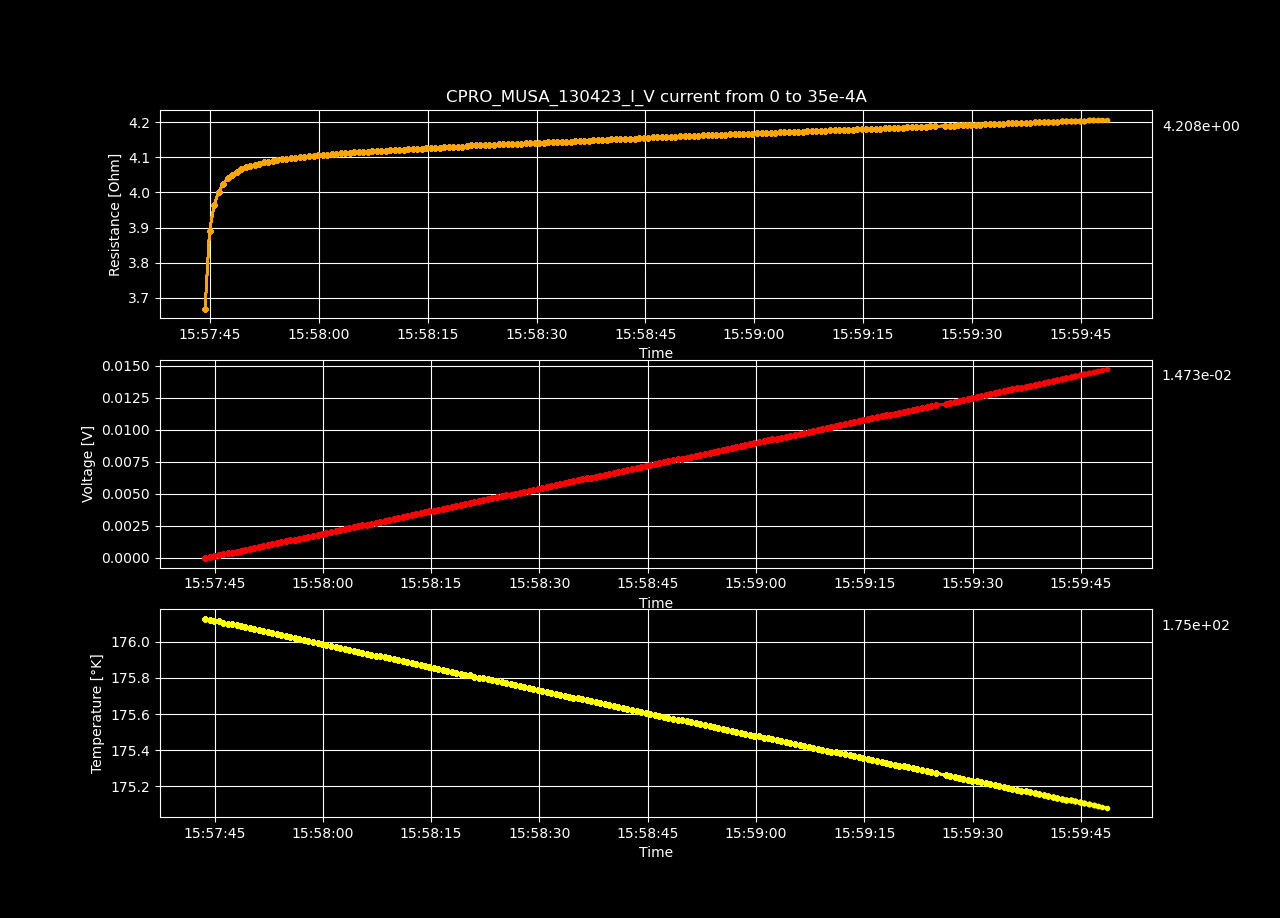

The table this chart was drawn from, first rows:
Datetime, Temperature [K], Voltage [V], Resistance [𝛀], Current Source [A], Electric Field [V/cm], Restivity [𝛀 cm], Current Density [A/cm2]
2023-04-13 15:57:43.694996, 176.1, -7.78329425e-06, -inf, 0.0, -0.0002402, -inf, 0.0
2023-04-13 15:57:44.318894, 176.1, 6.4523965e-05, 3.669, 1.7587939698492464e-05, 0.001991, 2.587, 0.0007697
2023-04-13 15:57:44.929937, 176.1, 0.0001368, 3.89, 3.517587939698493e-05, 0.004223, 2.743, 0.001539
2023-04-13 15:57:45.564033, 176.1, 0.0002092, 3.964, 5.2763819095477394e-05, 0.006456, 2.796, 0.002309
2023-04-13 15:57:46.183810, 176.1, 0.0002815, 4.001, 7.035175879396985e-05, 0.008688, 2.822, 0.003079
2023-04-13 15:57:46.799701, 176.1, 0.0003539, 4.024, 8.793969849246232e-05, 0.01092, 2.838, 0.003849
2023-04-13 15:57:47.417211, 176.1, 0.0004264, 4.041, 0.0001055, 0.01316, 2.85, 0.004618
2023-04-13 15:57:48.047082, 176.1, 0.0004986, 4.05, 0.0001231, 0.01539, 2.856, 0.005388
2023-04-13 15:57:48.663931, 176.1, 0.0005711, 4.059, 0.0001407, 0.01763, 2.862, 0.006158
2023-04-13 15:57:49.291218, 176.1, 0.0006436, 4.066, 0.0001583, 0.01986, 2.867, 0.006927
2023-04-13 15:57:49.914127, 176.1, 0.0007161, 4.072, 0.0001759, 0.0221, 2.871, 0.007697
2023-04-13 15:57:50.523097, 176.1, 0.0007885, 4.075, 0.0001935, 0.02434, 2.874, 0.008467
2023-04-13 15:57:51.162626, 176.1, 0.000861, 4.079, 0.0002111, 0.02657, 2.877, 0.009237
2023-04-13 15:57:51.773457, 176.1, 0.0009335, 4.083, 0.0002286, 0.02881, 2.879, 0.01001
2023-04-13 15:57:52.402894, 176.1, 0.001006, 4.086, 0.0002462, 0.03105, 2.882, 0.01078
2023-04-13 15:57:53.020575, 176, 0.001078, 4.088, 0.0002638, 0.03328, 2.883, 0.01155
2023-04-13 15:57:53.659368, 176, 0.001151, 4.09, 0.0002814, 0.03553, 2.885, 0.01232
2023-04-13 15:57:54.275729, 176, 0.001224, 4.093, 0.000299, 0.03777, 2.886, 0.01309
2023-04-13 15:57:54.889545, 176, 0.001296, 4.095, 0.0003166, 0.04001, 2.888, 0.01385
2023-04-13 15:57:55.513194, 176, 0.001369, 4.096, 0.0003342, 0.04225, 2.889, 0.01462
2023-04-13 15:57:56.136160, 176, 0.001442, 4.098, 0.0003518, 0.04449, 2.89, 0.01539
2023-04-13 15:57:56.763857, 176, 0.001514, 4.1, 0.0003693, 0.04673, 2.891, 0.01616
2023-04-13 15:57:57.366802, 176, 0.001587, 4.101, 0.0003869, 0.04898, 2.892, 0.01693
2023-04-13 15:57:58.000632, 176, 0.001659, 4.102, 0.0004045, 0.05121, 2.893, 0.0177
2023-04-13 15:57:58.635874, 176, 0.001732, 4.103, 0.0004221, 0.05346, 2.894, 0.01847
2023-04-13 15:57:59.286678, 176, 0.001805, 4.105, 0.0004397, 0.05571, 2.895, 0.01924
2023-04-13 15:57:59.894019, 176, 0.001878, 4.106, 0.0004573, 0.05796, 2.896, 0.02001
2023-04-13 15:58:00.506866, 176, 0.00195, 4.107, 0.0004749, 0.0602, 2.897, 0.02078
2023-04-13 15:58:01.142174, 176, 0.002023, 4.108, 0.0004925, 0.06244, 2.897, 0.02155
2023-04-13 15:58:01.767705, 176, 0.002096, 4.109, 0.0005101, 0.06469, 2.898, 0.02232
2023-04-13 15:58:02.390784, 176, 0.002169, 4.11, 0.0005276, 0.06694, 2.899, 0.02309
2023-04-13 15:58:03.007866, 176, 0.002242, 4.111, 0.0005452, 0.06919, 2.9, 0.02386
2023-04-13 15:58:03.635818, 176, 0.002314, 4.112, 0.0005628, 0.07143, 2.9, 0.02463
2023-04-13 15:58:04.261810, 176, 0.002387, 4.113, 0.0005804, 0.07368, 2.901, 0.0254
2023-04-13 15:58:04.883329, 175.9, 0.00246, 4.114, 0.000598, 0.07594, 2.902, 0.02617
2023-04-13 15:58:05.491483, 175.9, 0.002533, 4.115, 0.0006156, 0.07819, 2.902, 0.02694
2023-04-13 15:58:06.098408, 175.9, 0.002606, 4.116, 0.0006332, 0.08043, 2.903, 0.02771
2023-04-13 15:58:06.706418, 175.9, 0.002679, 4.117, 0.0006508, 0.08268, 2.903, 0.02848
2023-04-13 15:58:07.332791, 175.9, 0.002752, 4.117, 0.0006683, 0.08493, 2.904, 0.02925
2023-04-13 15:58:07.958444, 175.9, 0.002825, 4.118, 0.0006859, 0.08719, 2.904, 0.03002
2023-04-13 15:58:08.589175, 175.9, 0.002898, 4.119, 0.0007035, 0.08944, 2.905, 0.03079
2023-04-13 15:58:09.222438, 175.9, 0.002971, 4.12, 0.0007211, 0.09169, 2.905, 0.03156
2023-04-13 15:58:09.845754, 175.9, 0.003044, 4.121, 0.0007387, 0.09395, 2.906, 0.03233
2023-04-13 15:58:10.457733, 175.9, 0.003117, 4.121, 0.0007563, 0.0962, 2.907, 0.0331
2023-04-13 15:58:11.063002, 175.9, 0.00319, 4.122, 0.0007739, 0.09845, 2.907, 0.03387
2023-04-13 15:58:11.671946, 175.9, 0.003263, 4.122, 0.0007915, 0.1007, 2.907, 0.03464
2023-04-13 15:58:12.298708, 175.9, 0.003336, 4.123, 0.000809, 0.103, 2.908, 0.03541
2023-04-13 15:58:12.930834, 175.9, 0.003409, 4.124, 0.0008266, 0.1052, 2.908, 0.03618
2023-04-13 15:58:13.556590, 175.9, 0.003482, 4.124, 0.0008442, 0.1075, 2.909, 0.03695
2023-04-13 15:58:14.171811, 175.9, 0.003555, 4.125, 0.0008618, 0.1097, 2.909, 0.03772
2023-04-13 15:58:14.776162, 175.9, 0.003628, 4.126, 0.0008794, 0.112, 2.91, 0.03849
2023-04-13 15:58:15.401524, 175.9, 0.003702, 4.127, 0.000897, 0.1142, 2.91, 0.03926
2023-04-13 15:58:16.027103, 175.9, 0.003775, 4.127, 0.0009146, 0.1165, 2.911, 0.04003
2023-04-13 15:58:16.652726, 175.8, 0.003848, 4.128, 0.0009322, 0.1188, 2.911, 0.04079
2023-04-13 15:58:17.268635, 175.8, 0.003921, 4.128, 0.0009497, 0.121, 2.912, 0.04156
2023-04-13 15:58:17.879632, 175.8, 0.003994, 4.129, 0.0009673, 0.1233, 2.912, 0.04233
2023-04-13 15:58:18.494631, 175.8, 0.004068, 4.13, 0.0009849, 0.1255, 2.913, 0.0431
2023-04-13 15:58:19.120423, 175.8, 0.004141, 4.131, 0.001003, 0.1278, 2.913, 0.04387
2023-04-13 15:58:19.745416, 175.8, 0.004214, 4.131, 0.00102, 0.1301, 2.914, 0.04464
2023-04-13 15:58:20.388146, 175.8, 0.004288, 4.132, 0.001038, 0.1323, 2.914, 0.04541
... 140 more rows
